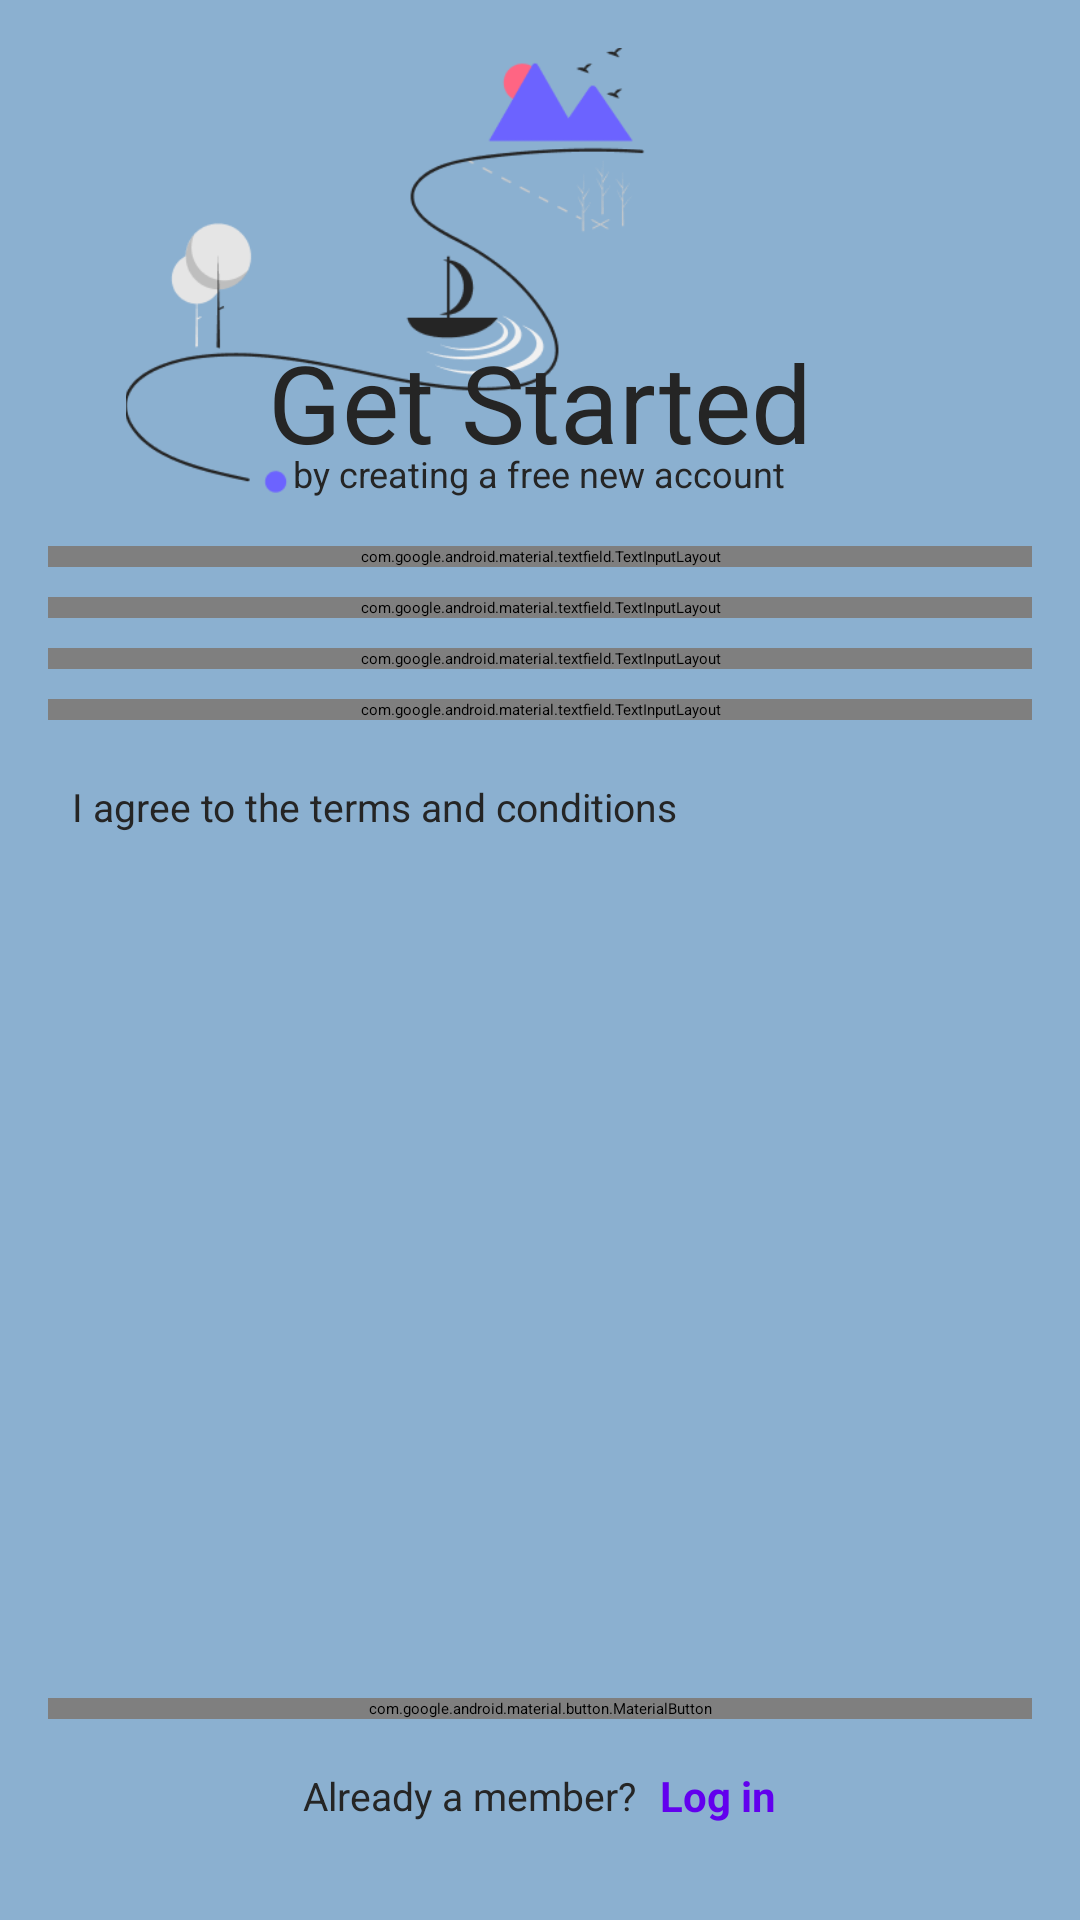

Android layout source for this screen:
<!-- AndroidManifest.xml: application theme Theme.MobileApp -->
<!-- res/layout/fragment_register.xml -->
<?xml version="1.0" encoding="utf-8"?>
<LinearLayout
    xmlns:android="http://schemas.android.com/apk/res/android"
    xmlns:app="http://schemas.android.com/apk/res-auto"
    android:layout_width="match_parent"
    android:layout_height="match_parent"
    android:orientation="vertical"
    android:padding="16dp"
    android:background="#8BB0D0">

    
    <FrameLayout
        android:layout_width="276dp"
        android:layout_height="150dp"
        android:layout_gravity="center"
        android:layout_marginBottom="16dp">

        
        <ImageView
            android:id="@+id/imgTop"
            android:layout_width="match_parent"
            android:layout_height="217dp"
            android:contentDescription="Top Image"
            android:scaleType="centerCrop"
            android:src="@drawable/background_img" />

        
        <TextView
            android:id="@+id/tvGetStarted"
            android:layout_width="wrap_content"
            android:layout_height="wrap_content"
            android:layout_gravity="bottom|center_horizontal"
            android:fontWeight="500"
            android:text="Get Started"
            android:textColor="#252525"
            android:textSize="36sp"
            android:layout_marginBottom="8dp" />

        
        <TextView
            android:id="@+id/tvSubText"
            android:layout_width="wrap_content"
            android:layout_height="wrap_content"
            android:layout_gravity="bottom|center_horizontal"
            android:text="by creating a free new account"
            android:textColor="#252525"
            android:textSize="12sp"
            android:layout_marginTop="12dp" />
    </FrameLayout>

    
    <com.google.android.material.textfield.TextInputLayout
        android:layout_width="match_parent"
        android:layout_height="wrap_content"
        android:layout_marginBottom="10dp"
        app:endIconDrawable="@drawable/full_name"
        app:endIconMode="custom">
        <com.google.android.material.textfield.TextInputEditText
            android:id="@+id/etFullName"
            android:layout_width="match_parent"
            android:layout_height="wrap_content"
            android:hint="Full Name"
            android:inputType="textPersonName" />
    </com.google.android.material.textfield.TextInputLayout>

    
    <com.google.android.material.textfield.TextInputLayout
        android:layout_width="match_parent"
        android:layout_height="wrap_content"
        android:layout_marginBottom="10dp"
        app:endIconDrawable="@drawable/email"
        app:endIconMode="custom">
        <com.google.android.material.textfield.TextInputEditText
            android:id="@+id/etEmail"
            android:layout_width="match_parent"
            android:layout_height="wrap_content"
            android:hint="Email"
            android:inputType="textEmailAddress" />
    </com.google.android.material.textfield.TextInputLayout>

    
    <com.google.android.material.textfield.TextInputLayout
        android:layout_width="match_parent"
        android:layout_height="wrap_content"
        android:layout_marginBottom="10dp"
        app:endIconDrawable="@drawable/smartphone"
        app:endIconMode="custom">
        <com.google.android.material.textfield.TextInputEditText
            android:id="@+id/etPhoneNumber"
            android:layout_width="match_parent"
            android:layout_height="wrap_content"
            android:hint="Phone Number"
            android:inputType="phone" />
    </com.google.android.material.textfield.TextInputLayout>

    
    <com.google.android.material.textfield.TextInputLayout
        android:layout_width="match_parent"
        android:layout_height="wrap_content"
        android:layout_marginBottom="10dp"
        app:endIconDrawable="@drawable/lock"
        app:endIconMode="custom">
        <com.google.android.material.textfield.TextInputEditText
            android:id="@+id/etPassword"
            android:layout_width="match_parent"
            android:layout_height="wrap_content"
            android:hint="Password"
            android:inputType="textPassword" />
    </com.google.android.material.textfield.TextInputLayout>

    
    <LinearLayout
        android:layout_width="match_parent"
        android:layout_height="wrap_content"
        android:orientation="horizontal"
        android:gravity="start|center_vertical"
        android:layout_marginTop="10dp">

        
        <CheckBox
            android:id="@+id/cbAgreeTerms"
            android:layout_width="wrap_content"
            android:layout_height="wrap_content"
            android:layout_marginEnd="8dp" />

        
        <TextView
            android:layout_width="wrap_content"
            android:layout_height="wrap_content"
            android:text="I agree to the terms and conditions"
            android:textColor="#252525"
            android:textSize="13sp" />
    </LinearLayout>

    
    <LinearLayout
        android:layout_width="match_parent"
        android:layout_height="0dp"
        android:layout_weight="1"
        android:orientation="vertical"
        android:gravity="bottom"
        android:layout_marginBottom="16dp">

        
        <com.google.android.material.button.MaterialButton
            android:id="@+id/btnRegister"
            android:layout_width="match_parent"
            android:layout_height="wrap_content"
            android:text="Next >"
            android:textSize="20sp"
            app:cornerRadius="8dp"
            app:backgroundTint="#6200EE"
            android:textColor="#FCFCFC"
            android:layout_marginBottom="16dp" />

        
        <LinearLayout
            android:layout_width="match_parent"
            android:layout_height="wrap_content"
            android:orientation="horizontal"
            android:gravity="center">

            <TextView
                android:id="@+id/tvAlreadyMember"
                android:layout_width="wrap_content"
                android:layout_height="wrap_content"
                android:text="Already a member?"
                android:textColor="#252525"
                android:textSize="13sp"
                android:layout_marginEnd="8dp" />

            <TextView
                android:id="@+id/tvLogIn"
                android:layout_width="wrap_content"
                android:layout_height="wrap_content"
                android:text="Log in"
                android:textColor="#6200EE"
                android:textSize="14sp"
                android:textStyle="bold"
                android:clickable="true"
                android:focusable="true"
                android:background="?attr/selectableItemBackground" />

        </LinearLayout>
    </LinearLayout>
</LinearLayout>
<!-- resources referenced by this layout -->
<resources>
  <!-- drawable background_img: png bitmap (drawable, 16184 bytes) -->
</resources>
